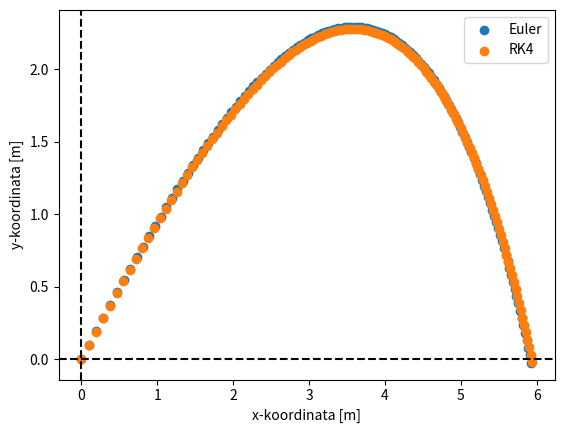

Reproduce this figure in Python.
import numpy as np
import matplotlib.pyplot as plt

class Projectile:
    def __init__(self,v0x=10.0,v0y=10.0,x0=0.0,y0=0.0,m=0.0,k=0.0,g=9.81,dt=0.001):
        ############################
        self.v0x=v0x
        self.v0y=v0y
        self.vx=self.v0x
        self.vy=self.v0y
        ############################
        self.y0=y0
        self.x0=x0
        self.y=self.y0
        self.x=self.x0
        ############################
        self.k=k
        self.m=m
        self.g=g
        self.dt=dt
        ############################
    def ax_function(self,vx,vy):
        return (-self.k/self.m)*np.sqrt(vx**2+vy**2)*vx
    def ay_function(self,vx,vy):
        return -(self.k/self.m)*np.sqrt(vx**2+vy**2)*vy-self.g
    def Euler(self):
        self.x=self.x+self.vx*self.dt
        self.y=self.y+self.vy*self.dt
        #(vx i vy), kako bismo se u updateu vy koristili starim vx i vy, 
        #moramo čuvati vx u nekoj intermediate varijabli jer se vx i vy mijenjaju,
        #pa da napravimo direktni Eulerov korak, pogriješili bismo, jer bismo za izracun vx koristili 
        #stare vx i vy, a za vy novi vx i stari vy.
        intermediate=self.vx
        self.vx=self.vx+self.ax_function(self.vx, self.vy)*self.dt
        self.vy=self.vy+self.ay_function(intermediate, self.vy)*self.dt
    def RK4(self):
        #Sada uvodimo gradijente za y,x runge kuttu 4
        k1x=self.ax_function(self.vx,self.vy)
        k1y=self.ay_function(self.vx,self.vy)
        k2x=self.ax_function(self.vx+k1x*0.5*self.dt,self.vy+k1y*0.5*self.dt)
        k2y=self.ay_function(self.vx+k1x*0.5*self.dt,self.vy+k1y*0.5*self.dt)
        k3x=self.ax_function(self.vx+k2x*0.5*self.dt,self.vy+k2y*0.5*self.dt)
        k3y=self.ay_function(self.vx+k2x*0.5*self.dt,self.vy+k2y*0.5*self.dt)
        k4x=self.ax_function(self.vx+k3x*self.dt, self.vy+k3y*self.dt)
        k4y=self.ay_function(self.vx+k3x*self.dt, self.vy+k3y*self.dt)
        #Prvo position update preko kompresovane formule, potom brzina
        self.x=self.x+(self.dt/6)*(6*self.vx+self.dt*(k1x+k2x+k3x))
        self.y=self.y+(self.dt/6)*(6*self.vy+self.dt*(k1y+k2y+k3y))
        #Brzina
        self.vx=self.vx+(1/6)*(k1x+2*k2x+2*k3x+k4x)*self.dt
        self.vy=self.vy+(1/6)*(k1y+2*k2y+2*k3y+k4y)*self.dt
        
    def reset(self):
        self.x = self.x0
        self.y = self.y0
        self.vx = self.v0x
        self.vy = self.v0y
    def crtator(self):
        lista_vx_Euler=[self.vx]
        lista_vy_Euler=[self.vy]
        lista_x_Euler=[self.x]
        lista_y_Euler=[self.y]
        ##########################
        lista_vx_RK4=[self.vx]
        lista_vy_RK4=[self.vy]
        lista_x_RK4=[self.x]
        lista_y_RK4=[self.y]
        while self.y>0 or self.vy>0:
            self.Euler()
            lista_vx_Euler.append(self.vx)
            lista_vy_Euler.append(self.vy)
            ###############################
            lista_x_Euler.append(self.x)
            lista_y_Euler.append(self.y)
        self.reset()
        while self.y>=0:
            self.RK4()
            lista_vx_RK4.append(self.vx)
            lista_vy_RK4.append(self.vy)
            lista_x_RK4.append(self.x)
            lista_y_RK4.append(self.y)
        self.reset()
        plt.scatter(lista_x_Euler,lista_y_Euler, label="Euler")
        plt.scatter(lista_x_RK4,lista_y_RK4, label="RK4")
        plt.xlabel("x-koordinata [m]")
        plt.ylabel("y-koordinata [m]")
        plt.legend()
        plt.axhline(0, color="black", linestyle="--")
        plt.axvline(0, color="black", linestyle="--")
        plt.show()
#Testiranjem funkcije, vidimo da se kritična vrijednost postiže za oko 0.05, 
#kada prestaju znakovi nefizikalnog gibanja
cestica=Projectile(v0x=10,v0y=10,x0=0,y0=0,m=5,k=1,dt=0.01)
cestica.crtator()
